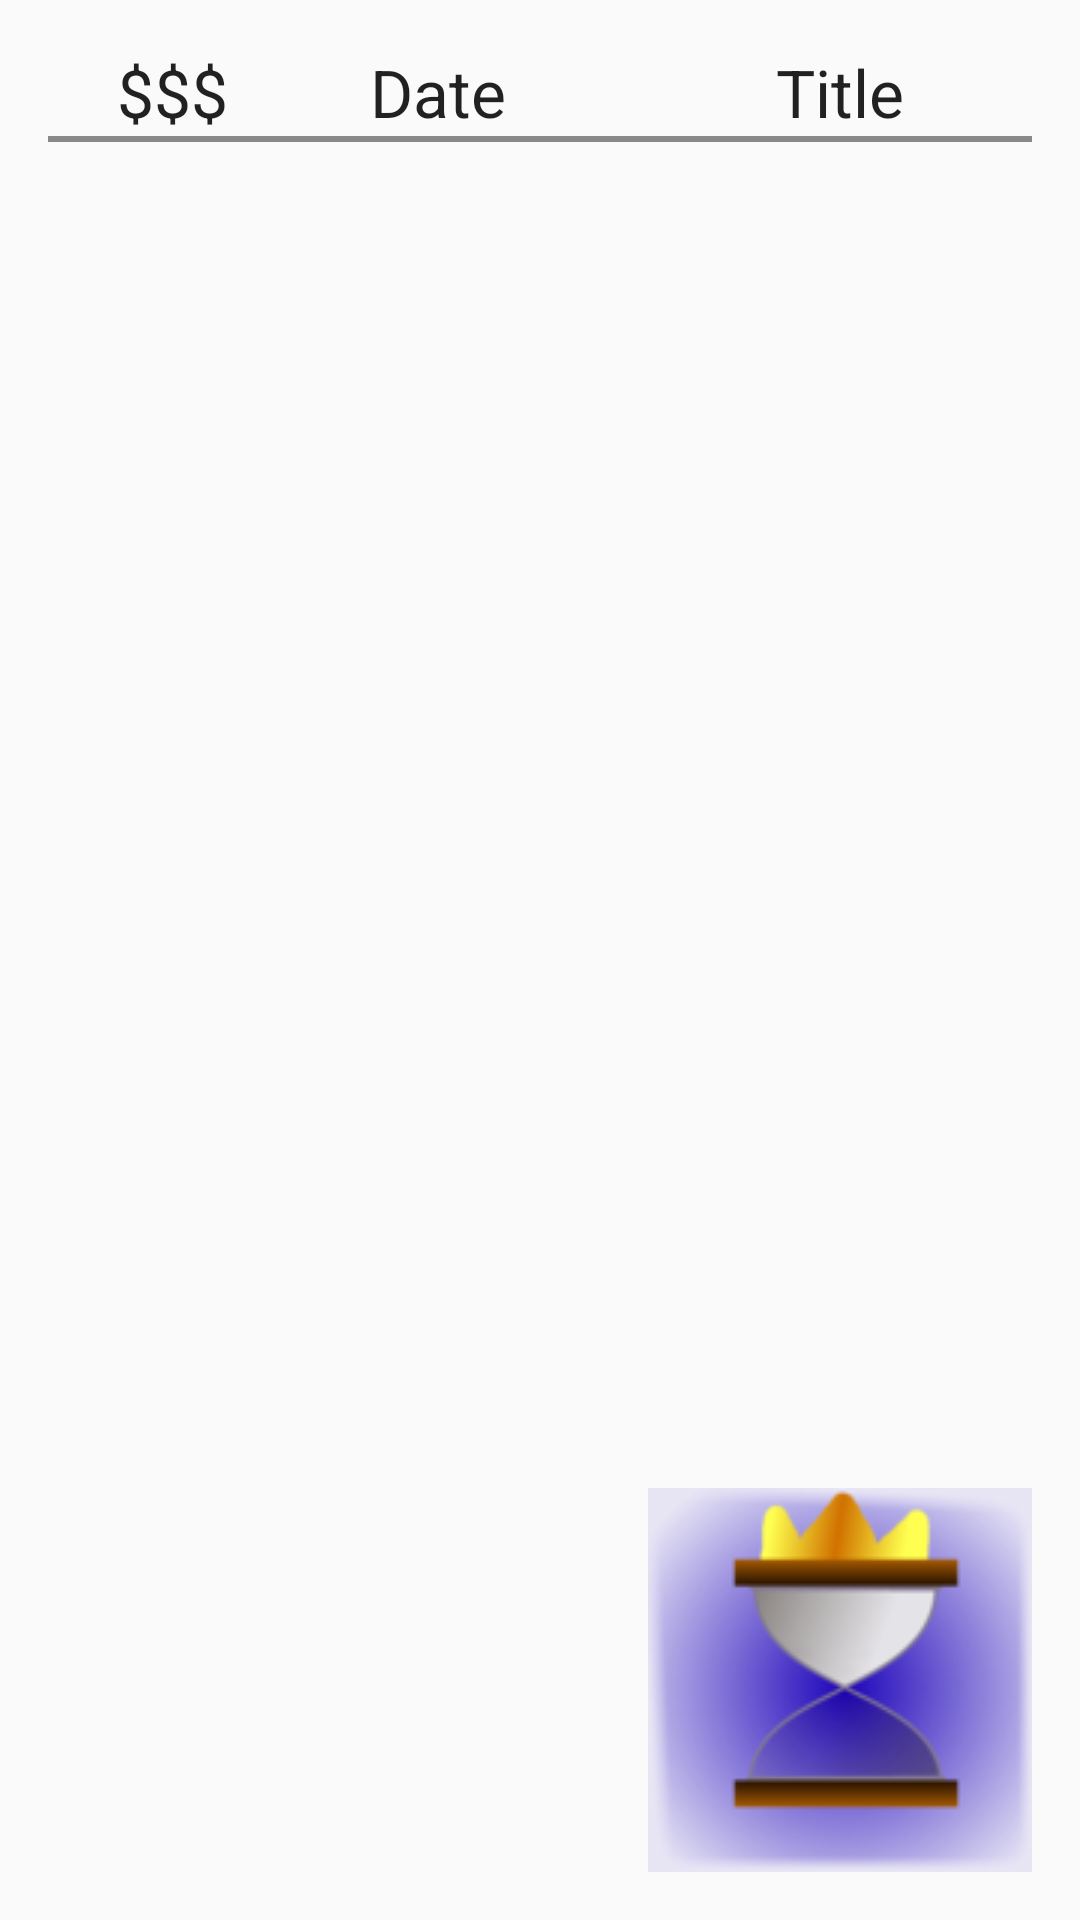

Produce the Android XML layout that renders to this screen, including the resource entries it uses.
<!-- AndroidManifest.xml: application theme AppTheme -->
<!-- res/layout/activity_item.xml -->
<RelativeLayout xmlns:android="http://schemas.android.com/apk/res/android"
    xmlns:tools="http://schemas.android.com/tools" android:layout_width="match_parent"
    android:layout_height="match_parent" android:paddingLeft="@dimen/activity_horizontal_margin"
    android:paddingRight="@dimen/activity_horizontal_margin"
    android:paddingTop="@dimen/activity_vertical_margin"
    android:paddingBottom="@dimen/activity_vertical_margin"
    tools:context="halamish.reem.budget.item.ItemActivity">

    <TextView
        android:layout_width="wrap_content"
        android:layout_height="wrap_content"
        android:textAppearance="?android:attr/textAppearanceLarge"
        android:text="@string/itemactivity_loadearlier"
        android:id="@+id/tv_itemactivity_loadearlier"
        android:layout_alignParentTop="true"
        android:layout_centerHorizontal="true"
        android:visibility="gone"
        />

    <include layout="@layout/budget_line_header"
        android:id="@+id/inc_itemactivity_header"
        android:layout_width="match_parent"
        android:layout_height="wrap_content"
        android:layout_marginBottom="0dp"
        android:layout_below="@+id/tv_itemactivity_loadearlier"
        />

    <ListView
        android:layout_width="match_parent"
        android:layout_height="wrap_content"
        android:id="@+id/lv_itemactivity_main"
        android:layout_below="@id/inc_itemactivity_header"
        >

    </ListView>
    <ImageView
        android:layout_width="wrap_content"
        android:layout_height="wrap_content"
        android:src="@mipmap/converted_sandclock_crown"
        android:id="@+id/iv_itemactivity_sandclock_container"
        android:layout_alignParentBottom="true"
        android:layout_alignParentRight="true"
        android:layout_alignParentEnd="true"
        />

</RelativeLayout>
<!-- res/layout/budget_line_header.xml (included above) -->
<?xml version="1.0" encoding="utf-8"?>
<RelativeLayout xmlns:android="http://schemas.android.com/apk/res/android"
    android:layout_width="match_parent" android:layout_height="wrap_content"
    android:id="@+id/rl_itemactivity_header"
    android:layout_margin="10dp"
    >

    

    <TextView
        android:layout_width="60dp"
        android:layout_height="wrap_content"
        android:textAppearance="?android:attr/textAppearanceLarge"
        android:gravity="right"
        android:textAlignment="gravity"
        android:text="@string/itemactivity_header_Amount"
        android:id="@+id/tv_itemactivity_header_amount"
        android:layout_alignParentTop="true"
        android:layout_alignParentLeft="true"
        android:layout_alignParentStart="true" />


    <TextView
        android:layout_width="140dp"
        android:layout_height="wrap_content"
        android:textAppearance="?android:attr/textAppearanceLarge"
        android:text="@string/itemactivity_header_date"
        android:id="@+id/tv_itemactivity_header_date"
        android:gravity="center"
        android:paddingLeft="5dp"
        android:paddingRight="5dp"
        android:maxLines="1"


        android:layout_alignBottom="@+id/tv_itemactivity_header_amount"
        android:layout_toRightOf="@+id/tv_itemactivity_header_amount"
        android:layout_toEndOf="@+id/tv_itemactivity_header_amount" />

    <TextView
        android:layout_width="match_parent"
        android:layout_height="wrap_content"
        android:textAppearance="?android:attr/textAppearanceLarge"
        android:text="@string/itemactivity_header_title"
        android:layout_toEndOf="@+id/tv_itemactivity_header_date"
        android:layout_toRightOf="@+id/tv_itemactivity_header_date"
        android:id="@+id/tv_itemactivity_header_title"
        android:maxLength="20"
        android:gravity="center"
        android:textAlignment="gravity"
        android:maxLines="1"
        />

    <TextView
        android:layout_width="wrap_content"
        android:layout_height="wrap_content"
        android:textAppearance="?android:attr/textAppearanceSmall"
        android:text="@string/itemactivity_header_details"
        android:layout_toEndOf="@+id/tv_itemactivity_header_title"
        android:id="@+id/tv_itemactivity_header_details"
        android:gravity="right"
        android:textAlignment="gravity"
        android:maxLines="1"
        android:layout_alignParentRight="true"
        android:visibility="gone"

        />

    
    <View
        android:layout_width="fill_parent"
        android:layout_height="2dp"
        android:background="#888"
        android:layout_below="@+id/tv_itemactivity_header_title"
        />

</RelativeLayout>
<!-- resources referenced by this layout -->
<resources>
  <dimen name="activity_horizontal_margin">16dp</dimen>
  <dimen name="activity_vertical_margin">16dp</dimen>
  <!-- mipmap converted_sandclock_crown: png bitmap (mipmap, 11305 bytes) -->
  <string name="itemactivity_header_Amount">$$$</string>
  <string name="itemactivity_header_date">Date</string>
  <string name="itemactivity_header_details">פרטים</string>
  <string name="itemactivity_header_title">Title</string>
  <string name="itemactivity_loadearlier">Load archived lines…</string>
  <style name="AppTheme" parent="Theme.AppCompat.Light.DarkActionBar">
          
      </style>
</resources>
